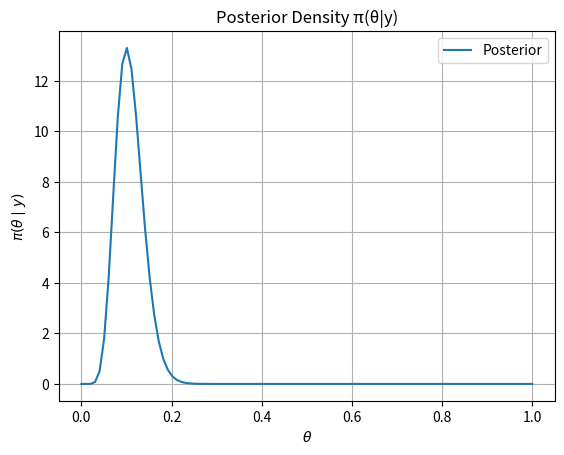

This chart was generated by the following Python code:
import numpy as np
import matplotlib.pyplot as plt
from scipy.stats import beta
import os  

y = 10
N = 100
alpha = beta_ = 1


theta = np.linspace(0, 1, 100)
posterior = beta.pdf(theta, y + alpha, N - y + beta_)

plt.plot(theta, posterior, label="Posterior")
plt.xlabel(r"$\theta$")
plt.ylabel(r"$\pi(\theta \mid y)$")
plt.title("Posterior Density π(θ|y)")
plt.grid()
plt.legend()
plt.show()
